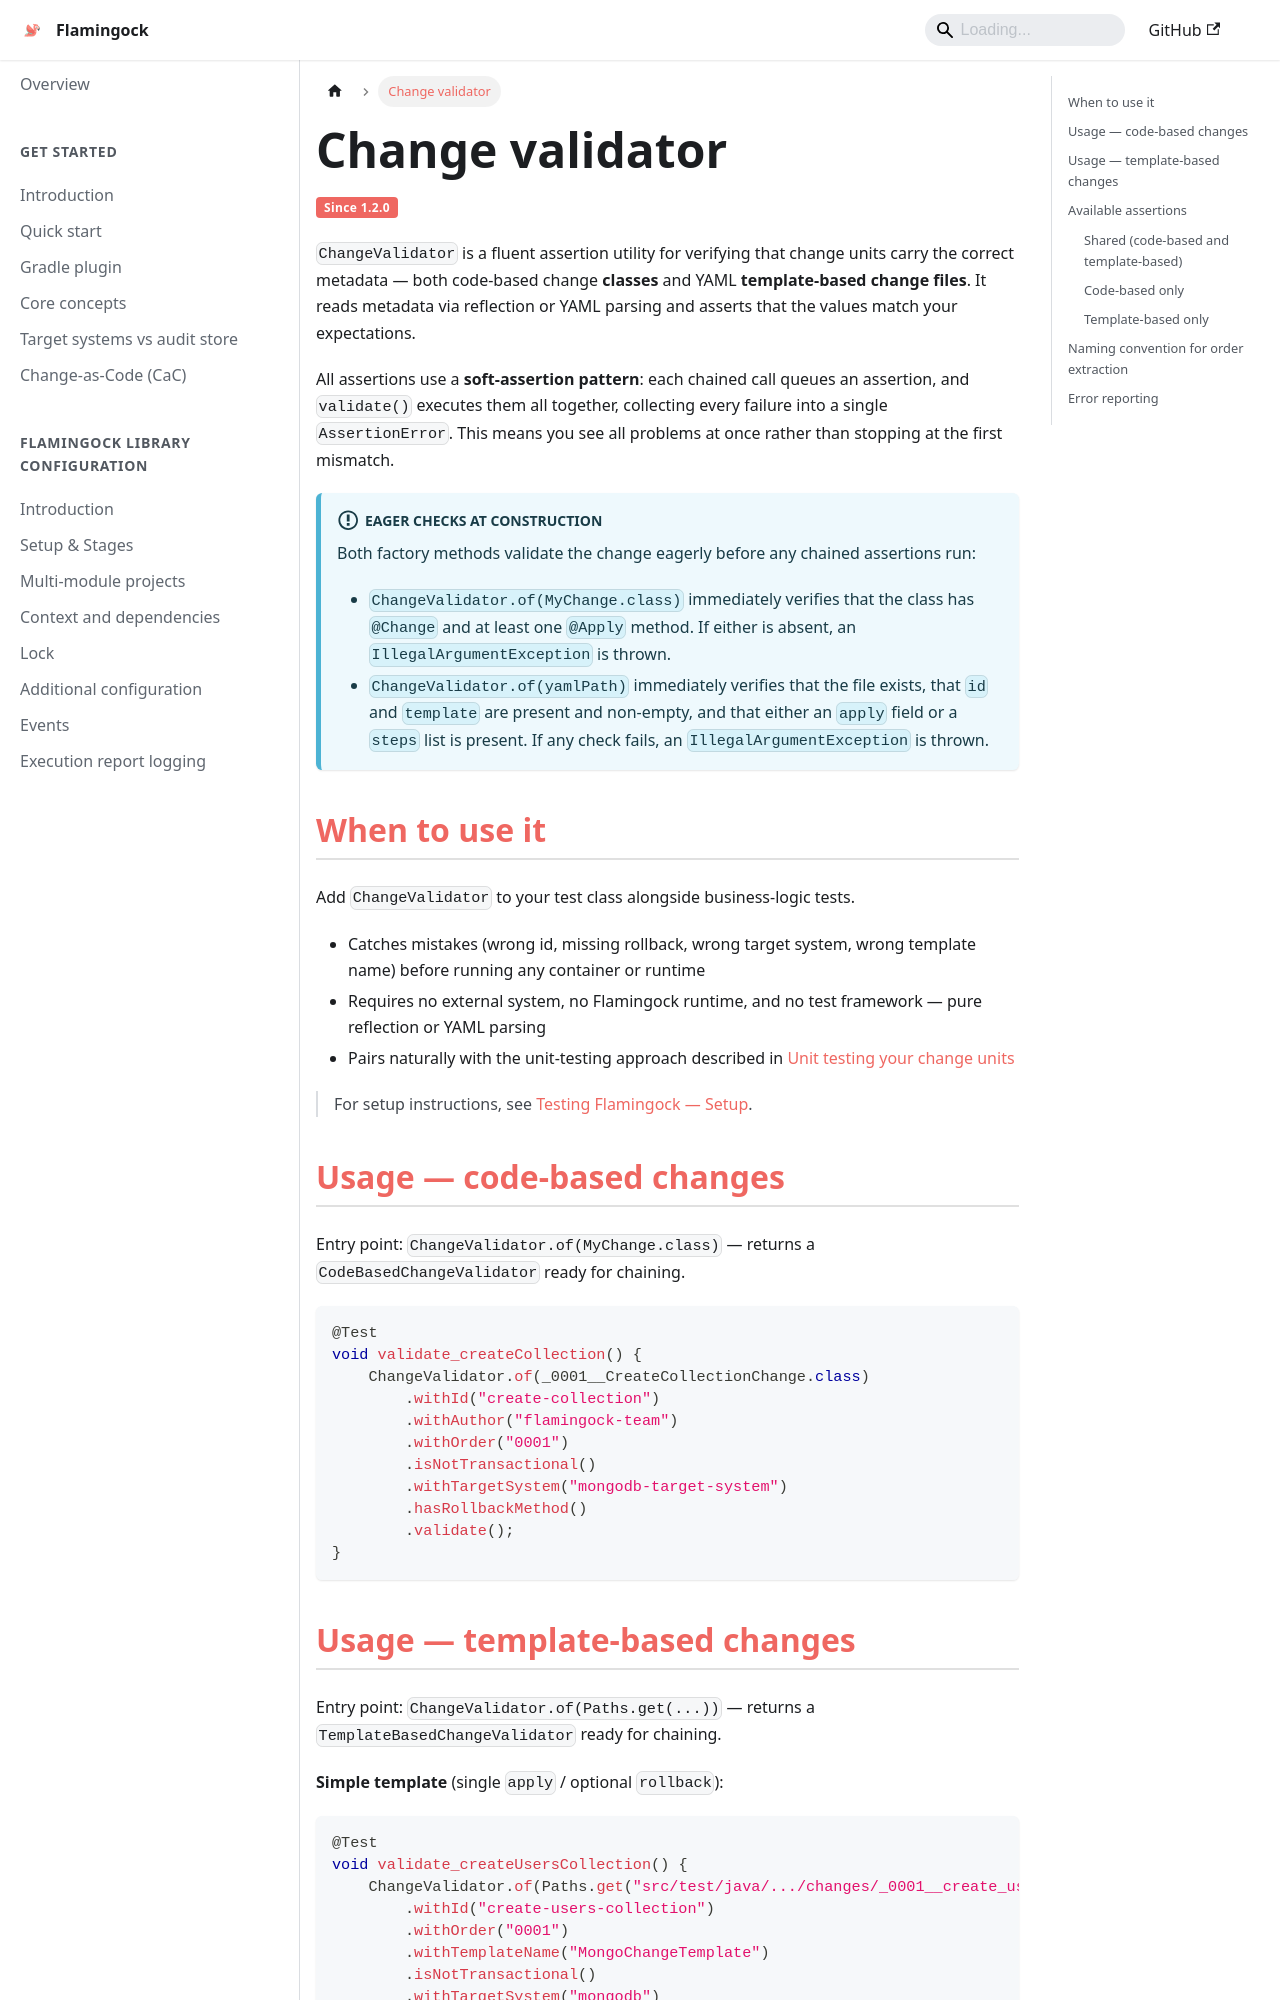

repository: flamingock/flamingock.github.io · page: testing/change-validator.html · generator: docusaurus

---
title: Change validator
sidebar_position: 1.5
---
import VersionBadge from '@site/src/components/VersionBadge';

# Change validator
<VersionBadge version="1.2.0" variant="subtitle" />

`ChangeValidator` is a fluent assertion utility for verifying that change units carry the correct metadata — both code-based change **classes** and YAML **template-based change files**. It reads metadata via reflection or YAML parsing and asserts that the values match your expectations.

All assertions use a **soft-assertion pattern**: each chained call queues an assertion, and `validate()` executes them all together, collecting every failure into a single `AssertionError`. This means you see all problems at once rather than stopping at the first mismatch.

:::info Eager checks at construction
Both factory methods validate the change eagerly before any chained assertions run:

- `ChangeValidator.of(MyChange.class)` immediately verifies that the class has `@Change` and at least one `@Apply` method. If either is absent, an `IllegalArgumentException` is thrown.
- `ChangeValidator.of(yamlPath)` immediately verifies that the file exists, that `id` and `template` are present and non-empty, and that either an `apply` field or a `steps` list is present. If any check fails, an `IllegalArgumentException` is thrown.
:::

## When to use it

Add `ChangeValidator` to your test class alongside business-logic tests.

- Catches mistakes (wrong id, missing rollback, wrong target system, wrong template name) before running any container or runtime
- Requires no external system, no Flamingock runtime, and no test framework — pure reflection or YAML parsing
- Pairs naturally with the unit-testing approach described in [Unit testing your change units](./unit-testing.md)


> For setup instructions, see [Testing Flamingock — Setup](./introduction.md#setup).
